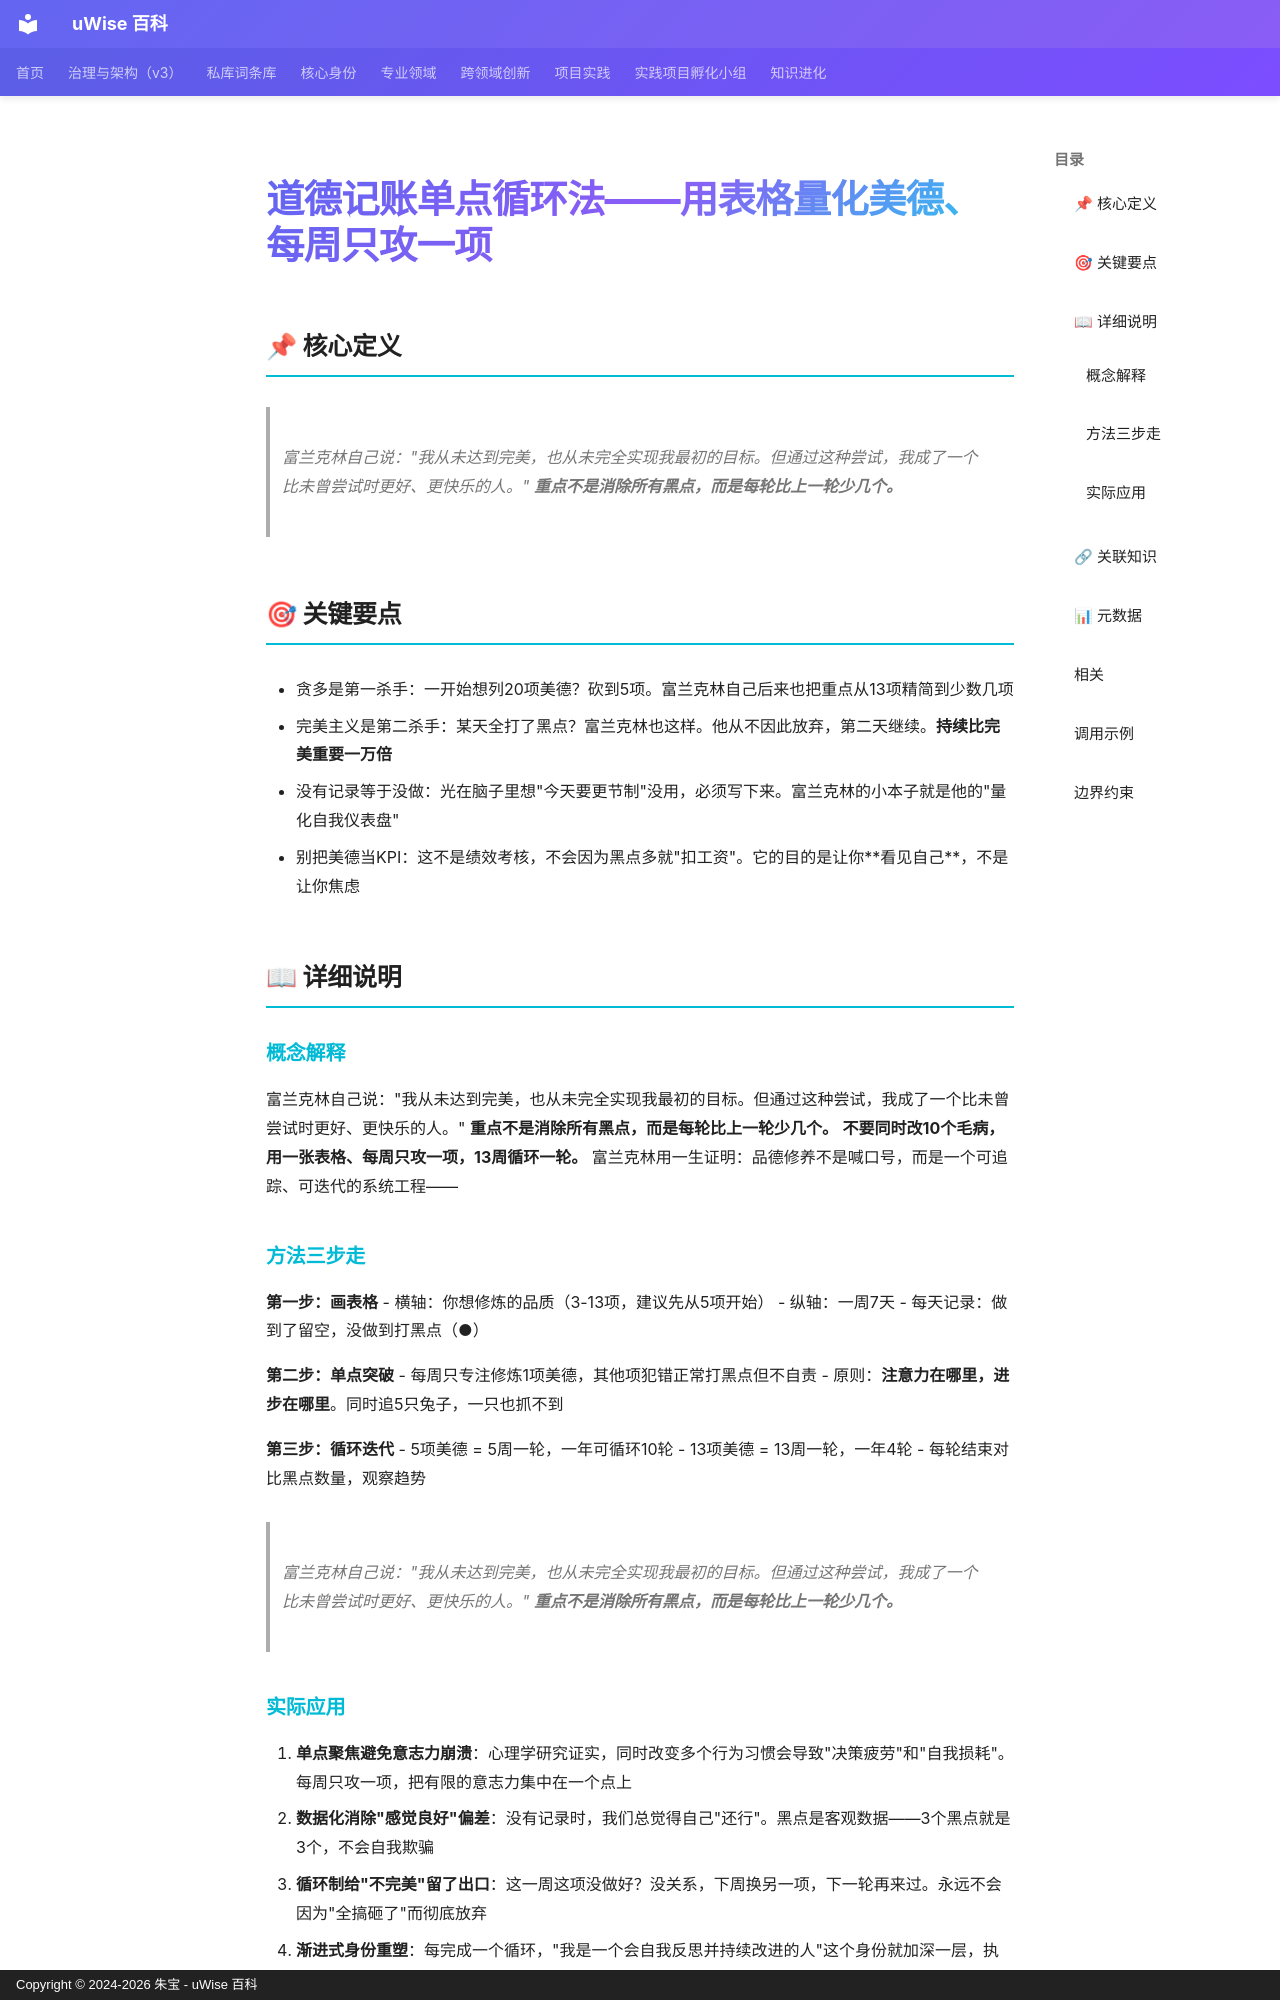

repository: zhubao315/uWise · page: vault-encyclopedia/md-3668c7ba/index.html · generator: mkdocs · copyright: Copyright © 2024-2026 朱宝 - uWise 百科

---
title: "道德记账单点循环法——用表格量化美德、每周只攻一项"
description: "富兰克林自己说：\"我从未达到完美，也从未完全实现我最初的目标。但通过这种尝试，我成了一个比未曾尝试时更好、更快乐的人。\" 重点不是消除所有黑点，而是每轮比上一轮少几个。"
---

# 道德记账单点循环法——用表格量化美德、每周只攻一项

## 📌 核心定义

> 富兰克林自己说："我从未达到完美，也从未完全实现我最初的目标。但通过这种尝试，我成了一个比未曾尝试时更好、更快乐的人。" **重点不是消除所有黑点，而是每轮比上一轮少几个。**

## 🎯 关键要点

- 贪多是第一杀手：一开始想列20项美德？砍到5项。富兰克林自己后来也把重点从13项精简到少数几项
- 完美主义是第二杀手：某天全打了黑点？富兰克林也这样。他从不因此放弃，第二天继续。**持续比完美重要一万倍**
- 没有记录等于没做：光在脑子里想"今天要更节制"没用，必须写下来。富兰克林的小本子就是他的"量化自我仪表盘"
- 别把美德当KPI：这不是绩效考核，不会因为黑点多就"扣工资"。它的目的是让你**看见自己**，不是让你焦虑

## 📖 详细说明

### 概念解释
富兰克林自己说："我从未达到完美，也从未完全实现我最初的目标。但通过这种尝试，我成了一个比未曾尝试时更好、更快乐的人。" **重点不是消除所有黑点，而是每轮比上一轮少几个。**
**不要同时改10个毛病，用一张表格、每周只攻一项，13周循环一轮。** 富兰克林用一生证明：品德修养不是喊口号，而是一个可追踪、可迭代的系统工程——

### 方法三步走

**第一步：画表格**
- 横轴：你想修炼的品质（3-13项，建议先从5项开始）
- 纵轴：一周7天
- 每天记录：做到了留空，没做到打黑点（●）

**第二步：单点突破**
- 每周只专注修炼1项美德，其他项犯错正常打黑点但不自责
- 原则：**注意力在哪里，进步在哪里**。同时追5只兔子，一只也抓不到

**第三步：循环迭代**
- 5项美德 = 5周一轮，一年可循环10轮
- 13项美德 = 13周一轮，一年4轮
- 每轮结束对比黑点数量，观察趋势

> 富兰克林自己说："我从未达到完美，也从未完全实现我最初的目标。但通过这种尝试，我成了一个比未曾尝试时更好、更快乐的人。" **重点不是消除所有黑点，而是每轮比上一轮少几个。**
